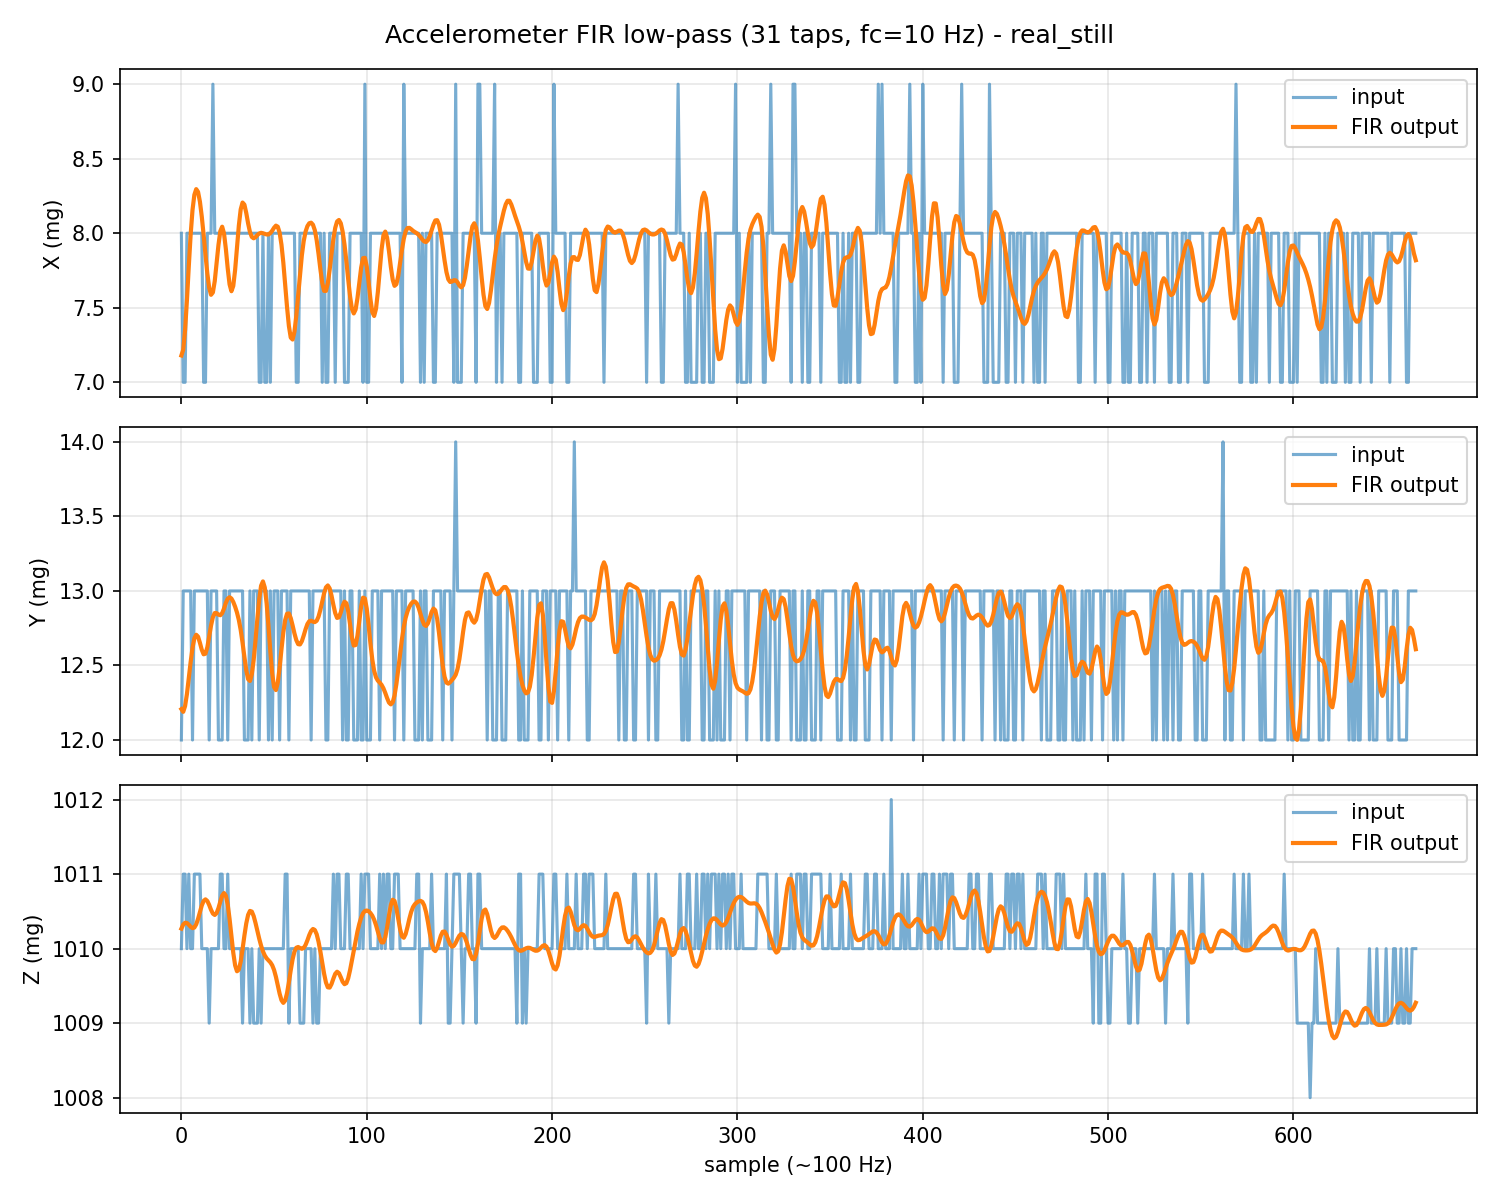

The data file committed next to this chart (first rows):
in_x, in_y, in_z, out_x, out_y, out_z
8.0, 12.0, 1010, 7.180, 12.21, 1010
7.0, 13.0, 1011, 7.219, 12.19, 1010
7.0, 13.0, 1011, 7.352, 12.23, 1010
8.0, 13.0, 1010, 7.552, 12.31, 1010
8.0, 13.0, 1011, 7.779, 12.41, 1010
8.0, 13.0, 1010, 7.991, 12.52, 1010
8.0, 12.0, 1010, 8.156, 12.62, 1010
8.0, 13.0, 1011, 8.258, 12.68, 1010
8.0, 13.0, 1011, 8.296, 12.71, 1010
8.0, 13.0, 1011, 8.277, 12.69, 1010
8.0, 13.0, 1011, 8.212, 12.65, 1010
8.0, 13.0, 1010, 8.112, 12.61, 1011
7.0, 13.0, 1010, 7.989, 12.57, 1011
7.0, 13.0, 1010, 7.855, 12.58, 1011
8.0, 13.0, 1010, 7.730, 12.62, 1011
8.0, 12.0, 1009, 7.634, 12.69, 1011
8.0, 13.0, 1010, 7.587, 12.77, 1011
9.0, 13.0, 1010, 7.603, 12.82, 1010
8.0, 13.0, 1010, 7.679, 12.85, 1010
8.0, 13.0, 1010, 7.797, 12.85, 1010
8.0, 12.0, 1010, 7.921, 12.84, 1011
8.0, 12.0, 1011, 8.014, 12.84, 1011
8.0, 12.0, 1011, 8.044, 12.85, 1011
8.0, 13.0, 1010, 7.999, 12.88, 1011
8.0, 13.0, 1010, 7.894, 12.92, 1011
8.0, 12.0, 1011, 7.764, 12.95, 1011
8.0, 13.0, 1010, 7.657, 12.96, 1010
8.0, 13.0, 1010, 7.611, 12.95, 1010
8.0, 13.0, 1010, 7.647, 12.93, 1010
8.0, 13.0, 1010, 7.755, 12.89, 1010
8.0, 13.0, 1010, 7.904, 12.86, 1010
8.0, 13.0, 1010, 8.052, 12.8, 1010
8.0, 13.0, 1010, 8.160, 12.74, 1010
8.0, 13.0, 1009, 8.206, 12.65, 1010
8.0, 12.0, 1010, 8.192, 12.56, 1010
8.0, 12.0, 1010, 8.136, 12.47, 1010
8.0, 12.0, 1010, 8.066, 12.41, 1010
8.0, 13.0, 1009, 8.008, 12.4, 1011
8.0, 12.0, 1010, 7.975, 12.44, 1010
8.0, 13.0, 1009, 7.966, 12.54, 1010
8.0, 13.0, 1009, 7.974, 12.67, 1010
8.0, 13.0, 1009, 7.988, 12.81, 1010
7.0, 12.0, 1010, 7.999, 12.95, 1010
7.0, 13.0, 1009, 8.003, 13.04, 1010
8.0, 13.0, 1010, 8.000, 13.06, 1010
7.0, 13.0, 1010, 7.996, 13.02, 1010
7.0, 13.0, 1010, 7.992, 12.92, 1010
8.0, 12.0, 1010, 7.992, 12.76, 1010
7.0, 13.0, 1010, 8.001, 12.59, 1010
8.0, 12.0, 1010, 8.017, 12.45, 1010
8.0, 13.0, 1010, 8.037, 12.36, 1010
8.0, 13.0, 1010, 8.051, 12.34, 1010
8.0, 13.0, 1010, 8.044, 12.38, 1010
8.0, 12.0, 1010, 8.004, 12.49, 1009
8.0, 13.0, 1010, 7.923, 12.61, 1009
8.0, 13.0, 1010, 7.803, 12.72, 1009
8.0, 13.0, 1011, 7.656, 12.8, 1009
8.0, 13.0, 1011, 7.505, 12.85, 1009
8.0, 12.0, 1009, 7.378, 12.85, 1010
8.0, 13.0, 1010, 7.300, 12.82, 1010
... 607 more rows
